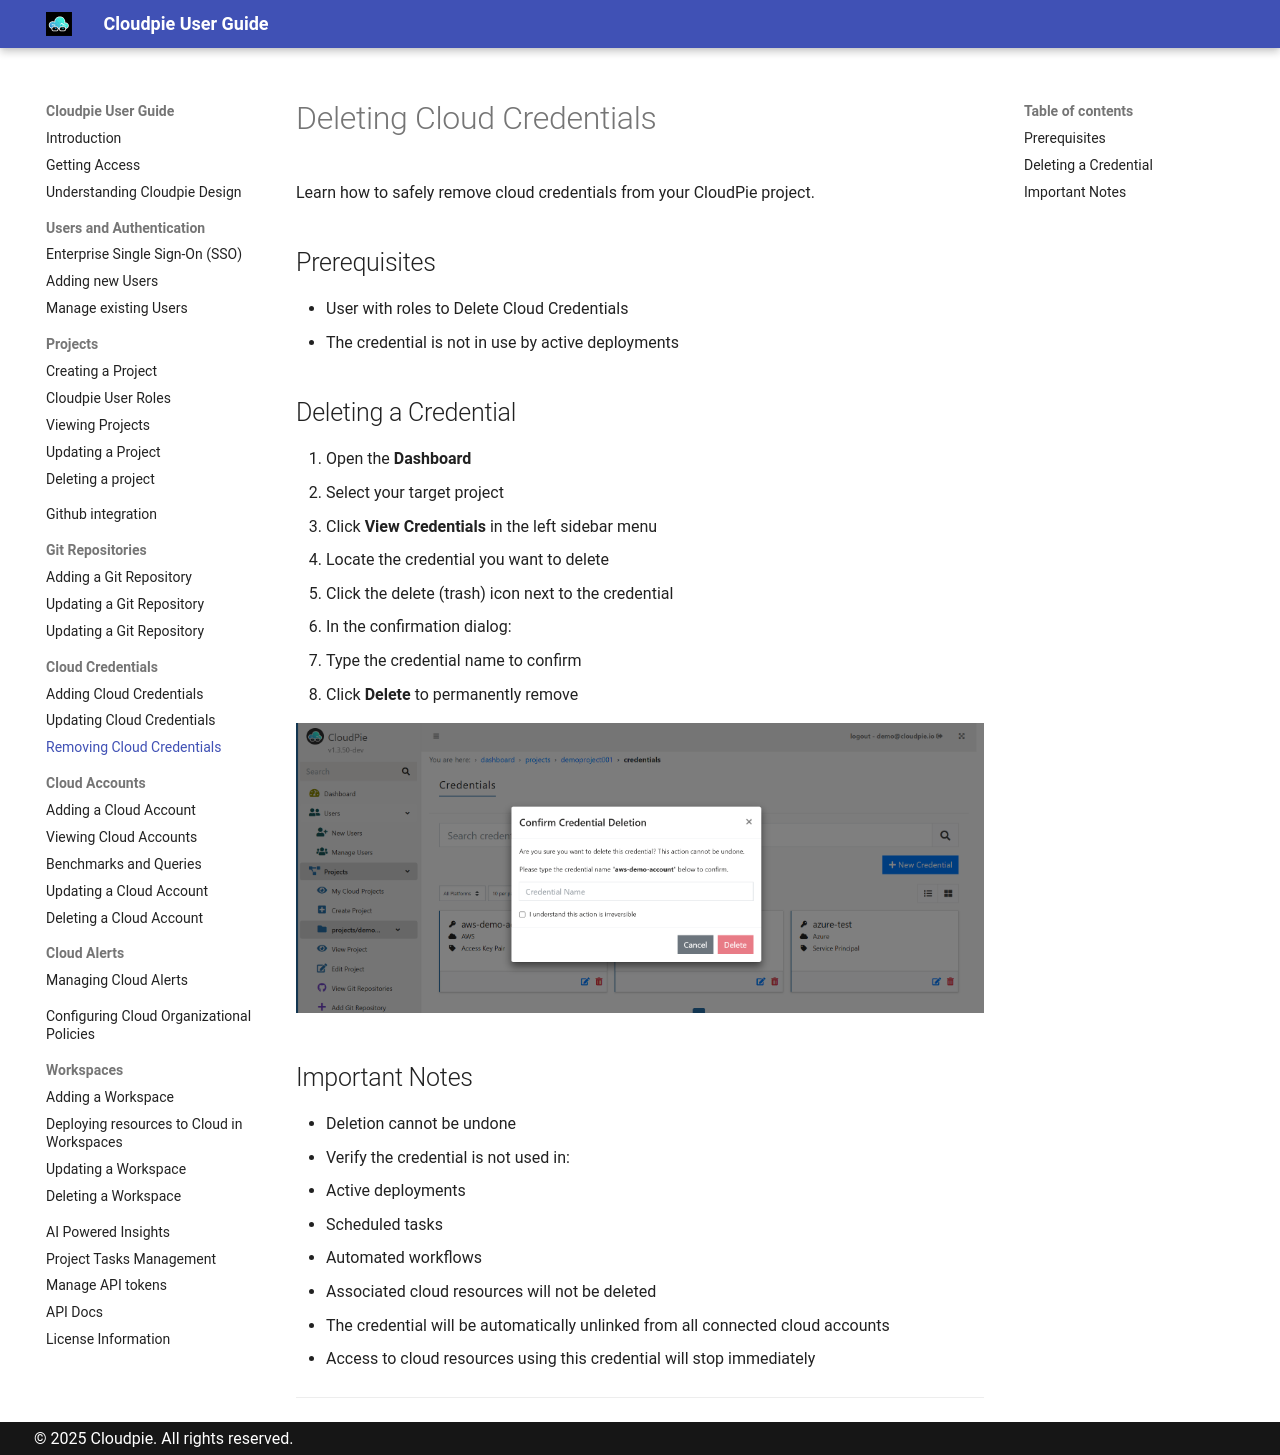

repository: vijayvat/cloudpie_docs · page: cloud-credentials-delete/index.html · generator: mkdocs

# Deleting Cloud Credentials

Learn how to safely remove cloud credentials from your CloudPie project.

## Prerequisites
- User with roles to Delete Cloud Credentials
- The credential is not in use by active deployments

## Deleting a Credential

1. Open the **Dashboard**
2. Select your target project
3. Click **View Credentials** in the left sidebar menu
4. Locate the credential you want to delete
5. Click the delete (trash) icon next to the credential
6. In the confirmation dialog:
   - Type the credential name to confirm
   - Click **Delete** to permanently remove

![Screenshot showing the delete credential confirmation](images/delete_credential_confirm.png)

## Important Notes
- Deletion cannot be undone
- Verify the credential is not used in:
  - Active deployments
  - Scheduled tasks
  - Automated workflows
- Associated cloud resources will not be deleted
- The credential will be automatically unlinked from all connected cloud accounts
- Access to cloud resources using this credential will stop immediately

---
